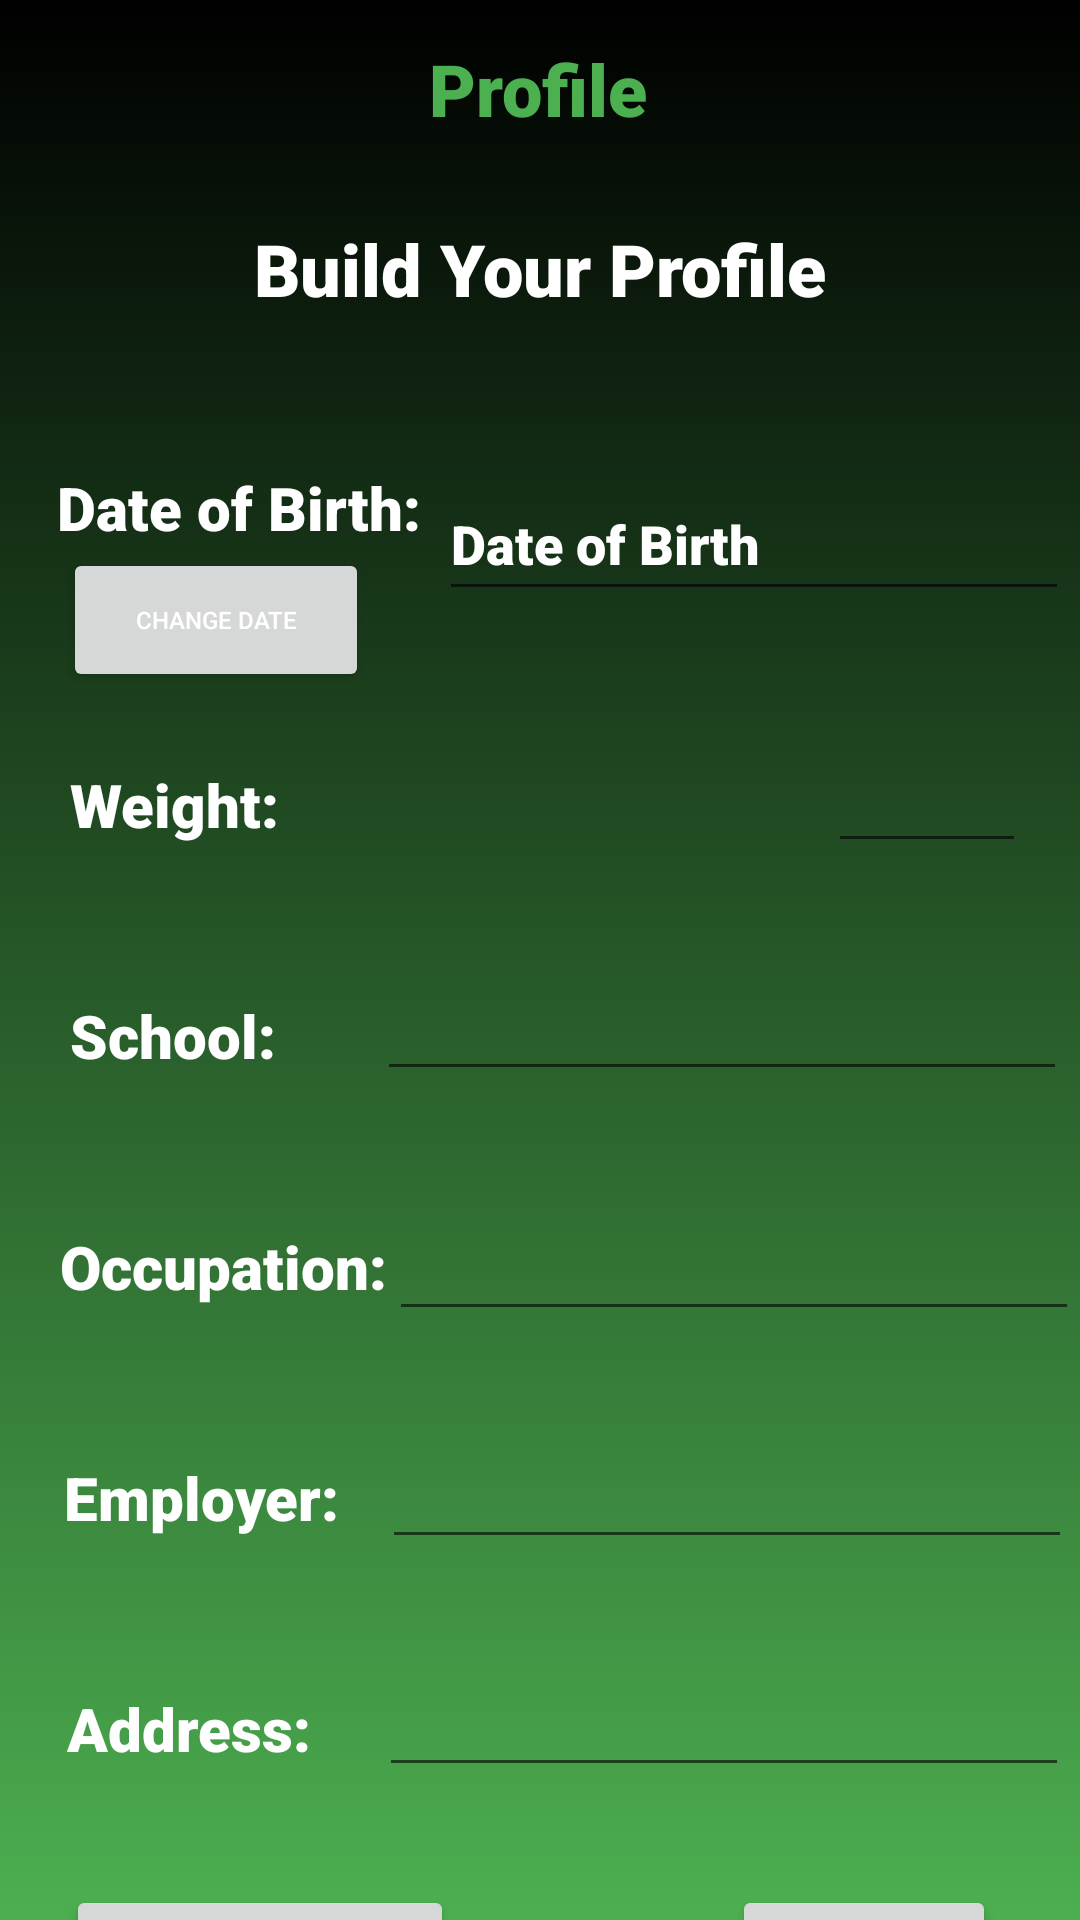

Reconstruct the res/layout file that produces this screen, plus the resources it refers to.
<!-- AndroidManifest.xml: application theme Theme.SedulousTheme -->
<!-- res/layout/activity_profile.xml -->
<?xml version="1.0" encoding="utf-8"?>
<androidx.constraintlayout.widget.ConstraintLayout xmlns:android="http://schemas.android.com/apk/res/android"
    xmlns:app="http://schemas.android.com/apk/res-auto"
    xmlns:tools="http://schemas.android.com/tools"
    android:layout_width="match_parent"
    android:layout_height="match_parent"
    tools:context=".profile_activity"
    android:background="@drawable/gb_btg">

    <EditText
        android:id="@+id/editTextTextPersonName7"
        android:layout_width="230dp"
        android:layout_height="48dp"
        android:layout_marginTop="28dp"
        android:ems="10"
        android:inputType="textPersonName"
        android:textColorHint="#FFFFFF"
        android:fontFamily="sans-serif-black"
        android:textColor="#FFFFFF"
        app:layout_constraintEnd_toEndOf="parent"
        app:layout_constraintHorizontal_bias="0.863"
        app:layout_constraintStart_toEndOf="@+id/textView12"
        app:layout_constraintTop_toBottomOf="@+id/editTextTextPersonName6" />

    <EditText
        android:id="@+id/editTextTextPersonName6"
        android:layout_width="230dp"
        android:layout_height="48dp"
        android:layout_marginTop="28dp"
        android:ems="10"
        android:inputType="textPersonName"
        android:textColorHint="#FFFFFF"
        android:fontFamily="sans-serif-black"
        android:textColor="#FFFFFF"
        app:layout_constraintEnd_toEndOf="parent"
        app:layout_constraintHorizontal_bias="0.838"
        app:layout_constraintStart_toEndOf="@+id/textView11"
        app:layout_constraintTop_toBottomOf="@+id/editTextTextPersonName5" />

    <EditText
        android:id="@+id/editTextTextPersonName4"
        android:layout_width="230dp"
        android:layout_height="48dp"
        android:layout_marginTop="28dp"
        android:ems="10"
        android:inputType="textPersonName"
        android:textColorHint="#FFFFFF"
        android:fontFamily="sans-serif-black"
        android:textColor="#FFFFFF"
        app:layout_constraintEnd_toEndOf="parent"
        app:layout_constraintHorizontal_bias="0.882"
        app:layout_constraintStart_toEndOf="@+id/textView9"
        app:layout_constraintTop_toBottomOf="@+id/editTextTextPersonName3" />

    <EditText
        android:id="@+id/editTextTextPersonName5"
        android:layout_width="230dp"
        android:layout_height="48dp"
        android:layout_marginTop="32dp"
        android:ems="10"
        android:inputType="textPersonName"
        android:textColorHint="#FFFFFF"
        android:fontFamily="sans-serif-black"
        android:textColor="#FFFFFF"
        app:layout_constraintEnd_toEndOf="parent"
        app:layout_constraintHorizontal_bias="0.787"
        app:layout_constraintStart_toEndOf="@+id/textView10"
        app:layout_constraintTop_toBottomOf="@+id/editTextTextPersonName4" />

    <EditText
        android:id="@+id/editTextTextPersonName3"
        android:layout_width="66dp"
        android:layout_height="48dp"
        android:layout_marginTop="36dp"
        android:ems="10"
        android:textColorHint="#FFFFFF"
        android:fontFamily="sans-serif-black"
        android:textColor="#FFFFFF"
        android:inputType = "numberSigned"
        app:layout_constraintEnd_toEndOf="parent"
        app:layout_constraintHorizontal_bias="0.911"
        app:layout_constraintStart_toEndOf="@+id/textView8"
        app:layout_constraintTop_toBottomOf="@+id/editTextTextPersonName2" />

    <Button
        android:id="@+id/button2"
        android:layout_width="wrap_content"
        android:layout_height="wrap_content"
        android:layout_marginTop="50dp"
        android:fontFamily="sans-serif-black"
        android:text="To Dashboard"
        android:textColor="#FFFFFF"
        android:textSize="14sp"
        app:layout_constraintBottom_toBottomOf="parent"
        app:layout_constraintEnd_toEndOf="parent"
        app:layout_constraintHorizontal_bias="0.096"
        app:layout_constraintStart_toStartOf="parent"
        app:layout_constraintTop_toBottomOf="@+id/textView12"
        app:layout_constraintVertical_bias="0.243" />

    <TextView
        android:id="@+id/textView11"
        android:layout_width="wrap_content"
        android:layout_height="wrap_content"
        android:layout_marginTop="50dp"
        android:fontFamily="sans-serif-black"
        android:text="Employer:"
        android:textColor="#FFFFFF"
        android:textSize="20sp"
        app:layout_constraintEnd_toEndOf="parent"
        app:layout_constraintHorizontal_bias="0.08"
        app:layout_constraintStart_toStartOf="parent"
        app:layout_constraintTop_toBottomOf="@+id/textView10" />

    <TextView
        android:id="@+id/textView12"
        android:layout_width="wrap_content"
        android:layout_height="wrap_content"
        android:layout_marginTop="50dp"
        android:fontFamily="sans-serif-black"
        android:text="Address:"
        android:textColor="#FFFFFF"
        android:textSize="20sp"
        app:layout_constraintEnd_toEndOf="parent"
        app:layout_constraintHorizontal_bias="0.08"
        app:layout_constraintStart_toStartOf="parent"
        app:layout_constraintTop_toBottomOf="@+id/textView11" />

    <TextView
        android:id="@+id/textView5"
        android:layout_width="wrap_content"
        android:layout_height="wrap_content"
        android:fontFamily="sans-serif-black"
        android:text="Profile"
        android:textColor="#4CAF50"
        android:textSize="24sp"
        app:layout_constraintBottom_toBottomOf="parent"
        app:layout_constraintEnd_toEndOf="parent"
        app:layout_constraintHorizontal_bias="0.498"
        app:layout_constraintStart_toStartOf="parent"
        app:layout_constraintTop_toTopOf="parent"
        app:layout_constraintVertical_bias="0.022" />

    <TextView
        android:id="@+id/textView6"
        android:layout_width="wrap_content"
        android:layout_height="wrap_content"
        android:fontFamily="sans-serif-black"
        android:text="Build Your Profile"
        android:textColor="#FFFFFFFF"
        android:textSize="24sp"
        app:layout_constraintBottom_toBottomOf="parent"
        app:layout_constraintEnd_toEndOf="parent"
        app:layout_constraintStart_toStartOf="parent"
        app:layout_constraintTop_toBottomOf="@+id/textView5"
        app:layout_constraintVertical_bias="0.049" />

    <TextView
        android:id="@+id/textView7"
        android:layout_width="wrap_content"
        android:layout_height="wrap_content"
        android:layout_marginTop="50dp"
        android:fontFamily="sans-serif-black"
        android:text="Date of Birth:"
        android:textColor="#FFFFFF"
        android:textSize="20sp"
        app:layout_constraintEnd_toEndOf="parent"
        app:layout_constraintHorizontal_bias="0.08"
        app:layout_constraintStart_toStartOf="parent"
        app:layout_constraintTop_toBottomOf="@+id/textView6" />

    <TextView
        android:id="@+id/textView8"
        android:layout_width="wrap_content"
        android:layout_height="wrap_content"
        android:layout_marginTop="72dp"
        android:fontFamily="sans-serif-black"
        android:text="Weight:"
        android:textColor="#FFFFFF"
        android:textSize="20sp"
        app:layout_constraintEnd_toEndOf="parent"
        app:layout_constraintHorizontal_bias="0.08"
        app:layout_constraintStart_toStartOf="parent"
        app:layout_constraintTop_toBottomOf="@+id/textView7" />

    <TextView
        android:id="@+id/textView9"
        android:layout_width="wrap_content"
        android:layout_height="wrap_content"
        android:layout_marginTop="50dp"
        android:fontFamily="sans-serif-black"
        android:text="School:"
        android:textColor="#FFFFFF"
        android:textSize="20sp"
        app:layout_constraintEnd_toEndOf="parent"
        app:layout_constraintHorizontal_bias="0.08"
        app:layout_constraintStart_toStartOf="parent"
        app:layout_constraintTop_toBottomOf="@+id/textView8" />

    <TextView
        android:id="@+id/textView10"
        android:layout_width="wrap_content"
        android:layout_height="wrap_content"
        android:layout_marginTop="50dp"
        android:fontFamily="sans-serif-black"
        android:text="Occupation:"
        android:textColor="#FFFFFF"
        android:textSize="20sp"
        app:layout_constraintEnd_toEndOf="parent"
        app:layout_constraintHorizontal_bias="0.08"
        app:layout_constraintStart_toStartOf="parent"
        app:layout_constraintTop_toBottomOf="@+id/textView9" />

    <Button
        android:id="@+id/button"
        android:layout_width="wrap_content"
        android:layout_height="wrap_content"
        android:layout_marginTop="50dp"
        android:fontFamily="sans-serif-black"
        android:text="Save"
        android:textColor="#FFFFFF"
        android:textSize="14sp"
        app:layout_constraintBottom_toBottomOf="parent"
        app:layout_constraintEnd_toEndOf="parent"
        app:layout_constraintHorizontal_bias="0.897"
        app:layout_constraintStart_toStartOf="parent"
        app:layout_constraintTop_toBottomOf="@+id/textView12"
        app:layout_constraintVertical_bias="0.243" />

    <Button
        android:id="@+id/button3"
        android:layout_width="102dp"
        android:layout_height="48dp"
        android:text="Change Date"
        android:textColor="#FFFFFF"
        android:textSize="8sp"
        app:layout_constraintEnd_toEndOf="parent"
        app:layout_constraintHorizontal_bias="0.081"
        app:layout_constraintStart_toStartOf="parent"
        app:layout_constraintTop_toBottomOf="@+id/textView7" />

    <EditText
        android:id="@+id/editTextTextPersonName2"
        android:layout_width="wrap_content"
        android:layout_height="wrap_content"
        android:layout_marginTop="50dp"
        android:ems="10"
        android:hint="Date of Birth"
        android:inputType="textPersonName"
        android:minHeight="48dp"
        android:fontFamily="sans-serif-black"
        android:textColor="#FFFFFF"
        android:textColorHint="#FFFFFF"
        app:layout_constraintEnd_toEndOf="parent"
        app:layout_constraintHorizontal_bias="0.6
"
        app:layout_constraintStart_toEndOf="@+id/textView7"
        app:layout_constraintTop_toBottomOf="@+id/textView6" />
</androidx.constraintlayout.widget.ConstraintLayout>
<!-- resources referenced by this layout -->
<resources>
  <!-- drawable gb_btg (drawable) -->
  <?xml version="1.0" encoding="utf-8"?>
  <selector xmlns:android="http://schemas.android.com/apk/res/android">
      <item>
          <shape>
              <gradient android:angle="90"
                  android:startColor="#4CAF50"
                  android:endColor="#000000"
                  android:type="linear"/>
          </shape>
      </item>
  </selector>
  <style name="Theme.SedulousTheme" parent="Theme.MaterialComponents.DayNight.NoActionBar">
          
          <item name="colorPrimary">@color/black</item>
          <item name="colorPrimaryVariant">#000000</item>
          <item name="colorOnPrimary">@color/black</item>
          
          <item name="colorSecondary">#4CAF50</item>
          <item name="colorSecondaryVariant">@color/teal_700</item>
          <item name="colorOnSecondary">@color/black</item>
          
          <item name="android:statusBarColor" tools:targetApi="l">?attr/colorPrimaryVariant</item>
          
      </style>
  <!-- not gathered from this repository: default colours our renderer supplied (Android Studio template values) -->
  <color name="teal_700">#FF018786</color>
  <color name="black">#FF000000</color>
</resources>
